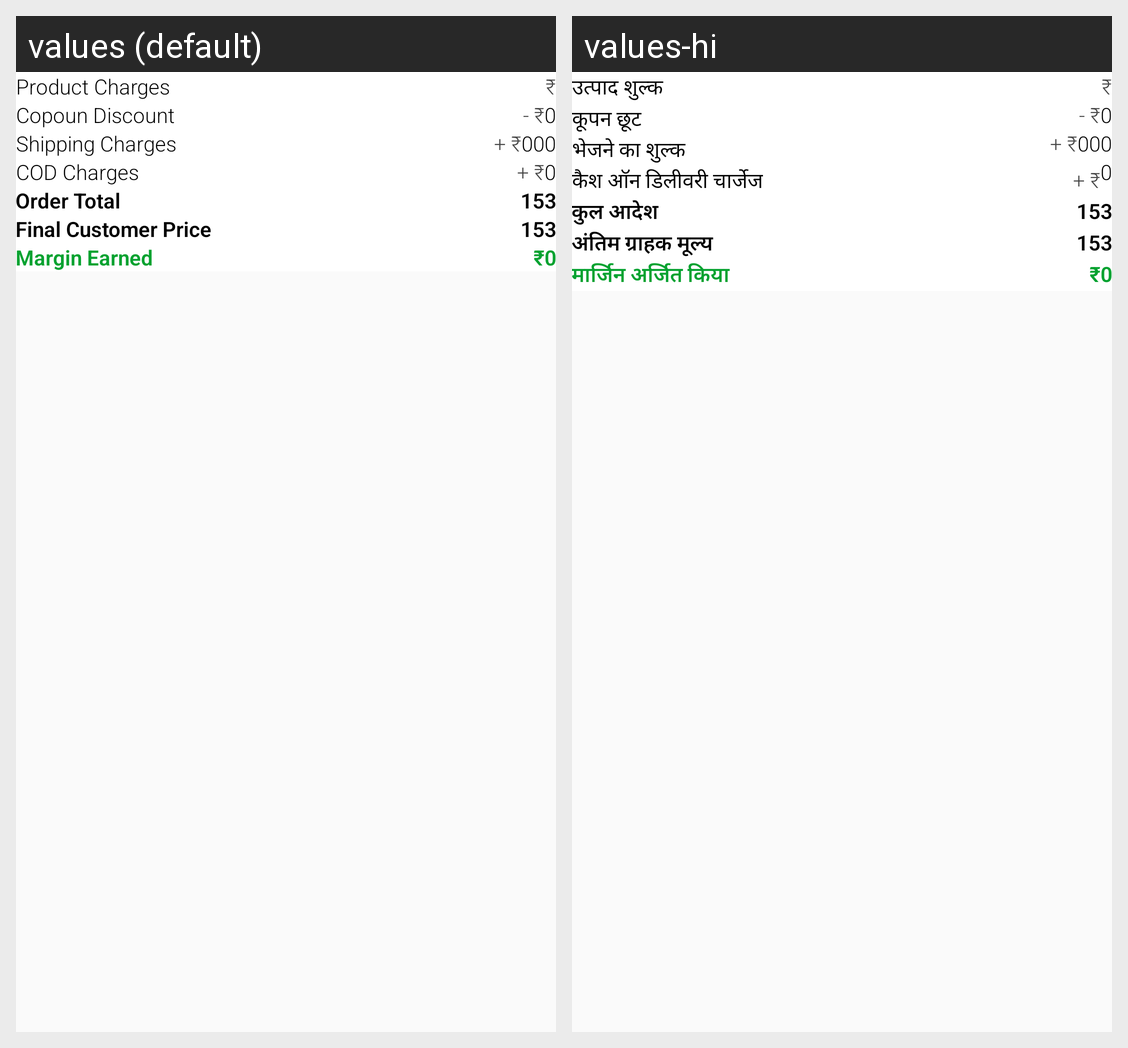

Translations of the strings shown on this Android screen, per locale in the grid:
Android screen res/layout/activity_order_place.xml rendered under 2 locales, left to right: values (default), values-hi. Device: Nexus 5 (rendered at 1080×1920; each locale shown at half size, 540×960, under a caption strip naming it); theme AppTheme.NoActionBar.
Strings drawn on this screen, with the default value and each locale's value (text and hints the layout hard-codes, and strings that could not be matched under every locale, appear in the picture but are not listed):

productcharj
  values: Product Charges
  values-hi: उत्पाद शुल्क

copoundiscount
  values: Copoun Discount
  values-hi: कूपन छूट

shippingcharges
  values: Shipping Charges
  values-hi: भेजने का शुल्क

cod
  values: COD Charges
  values-hi: कैश ऑन डिलीवरी चार्जेज

order
  values: Order Total
  values-hi: कुल आदेश

finalcustomerprice
  values: Final Customer Price
  values-hi: अंतिम ग्राहक मूल्य

margine
  values: Margin Earned
  values-hi: मार्जिन अर्जित किया
